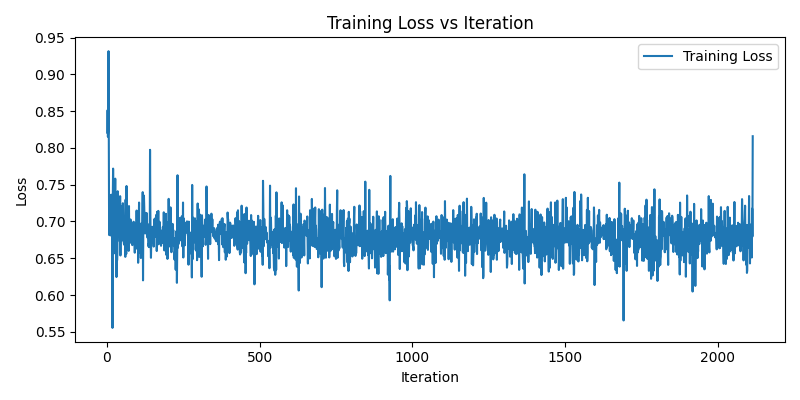

Source data for this figure (header and first rows):
iteration, loss
1, 0.8208
2, 0.8514
3, 0.8152
4, 0.8248
5, 0.9316
6, 0.7818
7, 0.6816
8, 0.7357
9, 0.6915
10, 0.7202
11, 0.6811
12, 0.7248
13, 0.7093
14, 0.7364
15, 0.7182
16, 0.7012
17, 0.6713
18, 0.5553
19, 0.7332
20, 0.7719
21, 0.7378
22, 0.6849
23, 0.6567
24, 0.7474
25, 0.687
26, 0.7252
27, 0.7583
28, 0.7007
29, 0.6947
30, 0.6735
31, 0.6245
32, 0.6745
33, 0.6471
34, 0.6572
35, 0.7412
36, 0.6893
37, 0.695
38, 0.6967
39, 0.6914
40, 0.7042
41, 0.6932
42, 0.6727
43, 0.7344
44, 0.6538
45, 0.721
46, 0.6949
47, 0.6748
48, 0.6943
49, 0.674
50, 0.7009
51, 0.7039
52, 0.7249
53, 0.7079
54, 0.6859
55, 0.671
56, 0.6685
57, 0.6827
58, 0.6738
59, 0.6806
60, 0.6519
... 2,055 more rows
